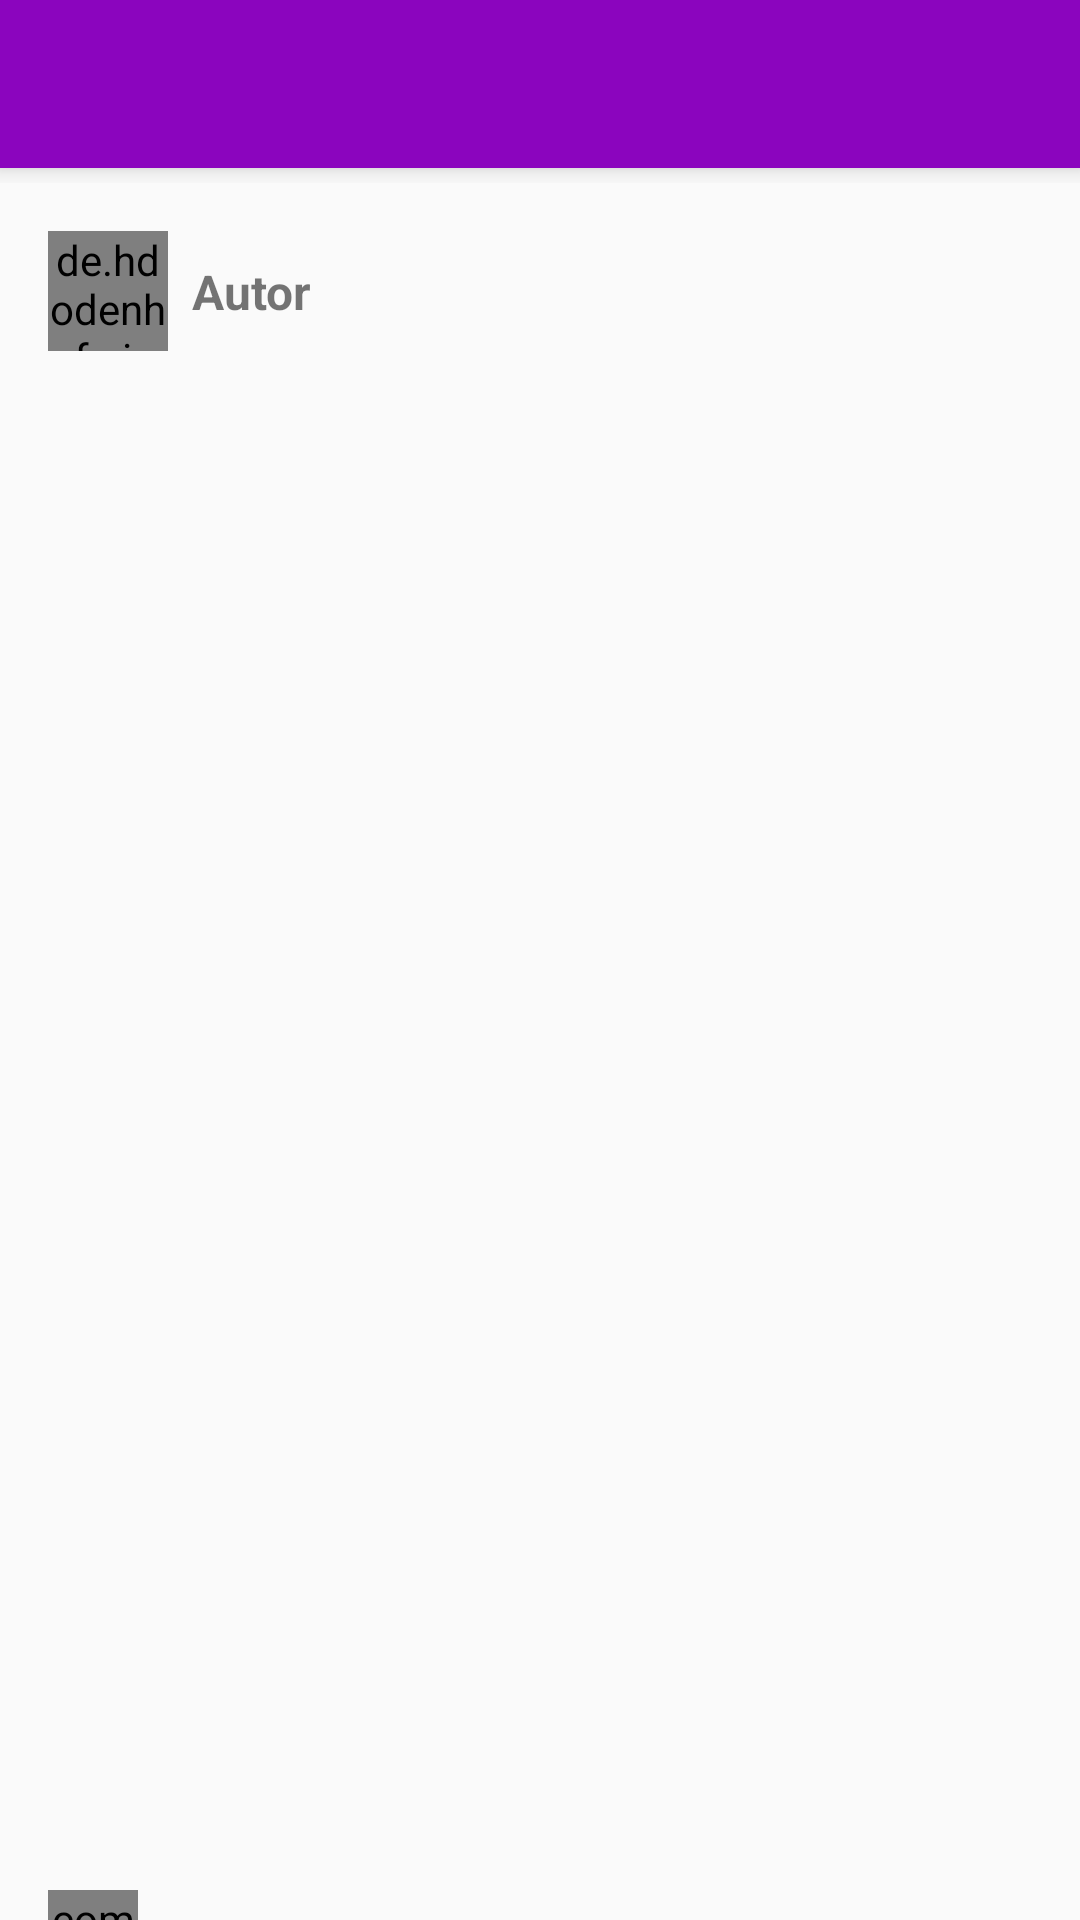

Write the Android layout XML for this screen, with the resource values it uses.
<!-- AndroidManifest.xml: application theme AppTheme -->
<!-- res/layout/activity_vizualizar_postagem.xml -->
<?xml version="1.0" encoding="utf-8"?>
<LinearLayout xmlns:android="http://schemas.android.com/apk/res/android"
    xmlns:app="http://schemas.android.com/apk/res-auto"
    xmlns:tools="http://schemas.android.com/tools"
    android:layout_width="match_parent"
    android:layout_height="match_parent"
    android:orientation="vertical"
    tools:context=".activity.VizualizarPostagemActivity">

    <include
        android:id="@+id/include"
        layout="@layout/toolbar"
        app:layout_constraintEnd_toEndOf="parent"
        app:layout_constraintStart_toStartOf="parent"
        app:layout_constraintTop_toTopOf="parent"></include>

    <include layout="@layout/adapter_feed" />


</LinearLayout>
<!-- res/layout/toolbar.xml (included above) -->
<?xml version="1.0" encoding="utf-8"?>
<FrameLayout xmlns:android="http://schemas.android.com/apk/res/android"
    android:layout_width="match_parent"
    android:layout_height="61dp"
    android:orientation="vertical">

    <androidx.appcompat.widget.Toolbar
        android:id="@+id/toolbarPrincipal"
        android:layout_width="match_parent"
        android:layout_height="wrap_content"
        android:background="@color/roxoEscuro"
        android:elevation="5dp"
        android:minHeight="?attr/actionBarSize"
        android:theme="?attr/actionBarTheme" />
</FrameLayout>
<!-- res/layout/adapter_feed.xml (included above) -->
<?xml version="1.0" encoding="utf-8"?>
<androidx.constraintlayout.widget.ConstraintLayout xmlns:android="http://schemas.android.com/apk/res/android"
    xmlns:app="http://schemas.android.com/apk/res-auto"
    xmlns:tools="http://schemas.android.com/tools"
    android:layout_width="match_parent"
    android:layout_height="wrap_content"
    android:orientation="vertical">

    <de.hdodenhof.circleimageview.CircleImageView
        android:id="@+id/imagePerfilPostagemFeed"
        android:layout_width="40dp"
        android:layout_height="40dp"
        android:layout_marginStart="16dp"
        android:layout_marginLeft="16dp"
        android:layout_marginTop="16dp"
        android:scaleType="centerCrop"
        android:src="@drawable/avatar"
        app:layout_constraintStart_toStartOf="parent"
        app:layout_constraintTop_toTopOf="parent" />

    <TextView
        android:id="@+id/textNomePostagem"
        android:layout_width="0dp"
        android:layout_height="wrap_content"
        android:layout_marginStart="8dp"
        android:layout_marginLeft="8dp"
        android:layout_marginEnd="16dp"
        android:layout_marginRight="16dp"
        android:text="Autor"
        android:textSize="16sp"
        android:textStyle="bold"
        app:layout_constraintBottom_toBottomOf="@+id/imagePerfilPostagemFeed"
        app:layout_constraintEnd_toEndOf="parent"
        app:layout_constraintStart_toEndOf="@+id/imagePerfilPostagemFeed"
        app:layout_constraintTop_toTopOf="@+id/imagePerfilPostagemFeed" />

    <ImageView
        android:id="@+id/imageFotoPostagemFeed"
        android:layout_width="0dp"
        android:layout_height="500dp"
        android:layout_marginTop="8dp"
        android:scaleType="centerCrop"
        app:layout_constraintEnd_toEndOf="parent"
        app:layout_constraintStart_toStartOf="parent"
        app:layout_constraintTop_toBottomOf="@+id/imagePerfilPostagemFeed"
        app:srcCompat="@drawable/avatar" />

    <TextView
        android:id="@+id/textCurtidasPostagem"
        android:layout_width="0dp"
        android:layout_height="wrap_content"
        android:layout_marginStart="16dp"
        android:layout_marginLeft="16dp"
        android:layout_marginEnd="16dp"
        android:layout_marginRight="16dp"
        android:text="0 Curtidas"
        android:textSize="14sp"
        android:textStyle="bold"
        app:layout_constraintEnd_toEndOf="parent"
        app:layout_constraintStart_toStartOf="parent"
        app:layout_constraintTop_toBottomOf="@+id/linearLayout" />

    <TextView
        android:id="@+id/textVDescricaoPostagem"
        android:layout_width="0dp"
        android:layout_height="wrap_content"
        android:layout_marginStart="16dp"
        android:layout_marginLeft="16dp"
        android:layout_marginEnd="16dp"
        android:layout_marginRight="16dp"
        android:text="Descrição"
        android:textStyle="bold"
        app:layout_constraintEnd_toEndOf="parent"
        app:layout_constraintStart_toStartOf="parent"
        app:layout_constraintTop_toBottomOf="@+id/textCurtidasPostagem" />

    <LinearLayout
        android:id="@+id/linearLayout"
        android:layout_width="0dp"
        android:layout_height="wrap_content"
        android:layout_marginStart="16dp"
        android:layout_marginLeft="16dp"
        android:layout_marginTop="5dp"
        android:layout_marginEnd="16dp"
        android:layout_marginRight="16dp"
        android:orientation="horizontal"
        app:layout_constraintEnd_toEndOf="parent"
        app:layout_constraintStart_toStartOf="parent"
        app:layout_constraintTop_toBottomOf="@+id/imageFotoPostagemFeed">

        <com.like.LikeButton
            android:id="@+id/likebuttonFeed"
            android:layout_width="30dp"
            android:layout_height="30dp"
            app:icon_size="30dp"
            app:icon_type="heart" />

        <ImageView
            android:id="@+id/imageCommemntarioFeed"
            android:layout_width="30dp"
            android:layout_height="30dp"
            android:layout_marginLeft="16dp"
            android:layout_weight="0"
            app:srcCompat="@drawable/comentario" />
    </LinearLayout>

</androidx.constraintlayout.widget.ConstraintLayout>
<!-- resources referenced by this layout -->
<resources>
  <color name="roxoEscuro">#8B05BE</color>
  <style name="AppTheme" parent="Theme.AppCompat.Light.NoActionBar">
          
          <item name="colorPrimary">@color/colorPrimary</item>
          <item name="colorPrimaryDark">#8b05be</item>
          <item name="colorAccent">@color/colorAccent</item>
          
      </style>
  <color name="colorPrimary">@android:color/white</color>
  <color name="colorAccent">#A03D89</color>
</resources>
